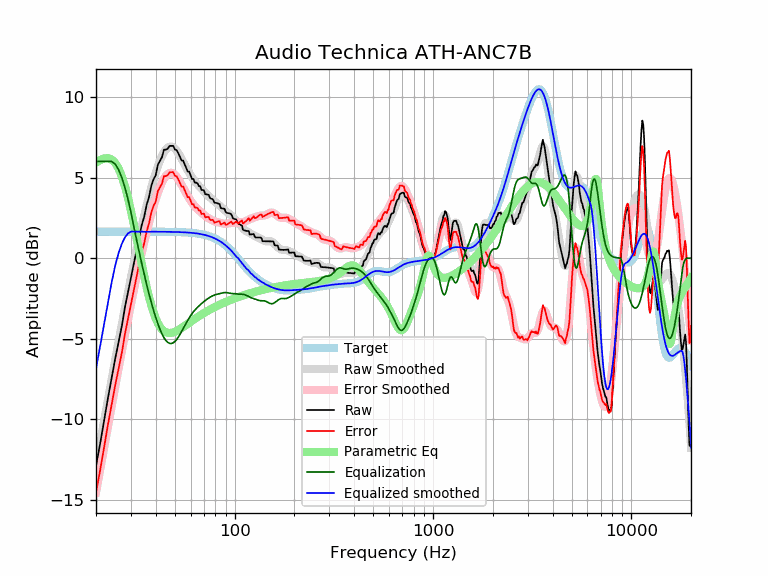

Source data for this figure (header and first rows):
frequency, raw, error, smoothed, error_smoothed, equalization, parametric_eq, equalized_raw, equalized_smoothed, target
20, -12.88, -14.53, -12.87, -14.52, 6.00, 5.93, -6.88, -6.87, 1.65
21, -11.49, -13.14, -11.43, -13.08, 6.00, 6.09, -5.49, -5.43, 1.65
22, -10.04, -11.69, -10.05, -11.70, 6.00, 6.19, -4.04, -4.05, 1.65
23, -8.64, -10.29, -8.74, -10.38, 6.00, 6.21, -2.64, -2.74, 1.65
24, -7.41, -9.06, -7.48, -9.13, 6.00, 6.12, -1.41, -1.48, 1.65
25, -6.23, -7.88, -6.29, -7.94, 5.83, 5.91, -0.40, -0.46, 1.65
26, -5.20, -6.84, -5.16, -6.81, 5.49, 5.56, 0.29, 0.33, 1.65
27, -4.20, -5.85, -4.09, -5.74, 4.99, 5.07, 0.78, 0.90, 1.65
28, -3.03, -4.68, -3.07, -4.72, 4.37, 4.45, 1.34, 1.29, 1.65
29, -2.10, -3.75, -2.11, -3.76, 3.65, 3.73, 1.55, 1.54, 1.65
30, -1.21, -2.86, -1.20, -2.84, 2.84, 2.94, 1.63, 1.65, 1.65
31, -0.36, -2.00, -0.33, -1.98, 1.98, 2.11, 1.62, 1.65, 1.65
32, 0.47, -1.17, 0.49, -1.16, 1.16, 1.26, 1.63, 1.65, 1.65
33, 1.27, -0.37, 1.26, -0.39, 0.39, 0.43, 1.66, 1.65, 1.65
34, 2.05, 0.40, 1.98, 0.33, -0.33, -0.37, 1.72, 1.65, 1.65
35, 2.58, 0.93, 2.65, 1.01, -1.01, -1.11, 1.57, 1.65, 1.65
36, 3.31, 1.66, 3.28, 1.63, -1.63, -1.79, 1.67, 1.65, 1.65
37, 3.79, 2.15, 3.86, 2.21, -2.21, -2.40, 1.58, 1.64, 1.64
38, 4.49, 2.84, 4.39, 2.75, -2.75, -2.93, 1.74, 1.64, 1.64
39, 4.89, 3.25, 4.88, 3.23, -3.23, -3.37, 1.66, 1.64, 1.64
40, 5.15, 3.50, 5.31, 3.67, -3.67, -3.74, 1.47, 1.64, 1.64
41, 5.80, 4.15, 5.70, 4.06, -4.06, -4.03, 1.73, 1.64, 1.64
42, 6.03, 4.39, 6.04, 4.40, -4.40, -4.25, 1.63, 1.64, 1.64
43, 6.26, 4.62, 6.33, 4.69, -4.69, -4.41, 1.57, 1.64, 1.64
44, 6.72, 5.09, 6.57, 4.93, -4.93, -4.53, 1.80, 1.64, 1.64
45, 6.73, 5.09, 6.74, 5.10, -5.10, -4.60, 1.62, 1.64, 1.64
46, 6.80, 5.16, 6.86, 5.22, -5.22, -4.63, 1.57, 1.64, 1.64
47, 6.96, 5.33, 6.92, 5.28, -5.28, -4.64, 1.68, 1.63, 1.63
48, 6.96, 5.33, 6.92, 5.29, -5.29, -4.63, 1.67, 1.63, 1.63
49, 6.97, 5.34, 6.88, 5.25, -5.25, -4.60, 1.72, 1.63, 1.63
50, 6.74, 5.11, 6.79, 5.16, -5.16, -4.56, 1.58, 1.63, 1.63
51, 6.69, 5.07, 6.66, 5.04, -5.04, -4.51, 1.65, 1.62, 1.62
52, 6.51, 4.89, 6.51, 4.89, -4.89, -4.45, 1.62, 1.62, 1.62
53, 6.28, 4.67, 6.34, 4.73, -4.73, -4.39, 1.56, 1.62, 1.62
54, 6.05, 4.44, 6.16, 4.55, -4.55, -4.33, 1.50, 1.61, 1.61
55, 6.05, 4.44, 5.98, 4.37, -4.37, -4.27, 1.68, 1.61, 1.61
56, 5.82, 4.22, 5.79, 4.19, -4.19, -4.20, 1.63, 1.60, 1.60
57, 5.60, 4.00, 5.62, 4.02, -4.02, -4.14, 1.57, 1.60, 1.60
58, 5.37, 3.78, 5.45, 3.86, -3.86, -4.07, 1.51, 1.59, 1.59
59, 5.37, 3.78, 5.29, 3.70, -3.70, -4.01, 1.66, 1.58, 1.58
60, 5.14, 3.57, 5.14, 3.56, -3.56, -3.94, 1.58, 1.58, 1.58
61, 4.91, 3.34, 5.00, 3.43, -3.43, -3.88, 1.47, 1.57, 1.57
62, 4.91, 3.35, 4.88, 3.32, -3.32, -3.82, 1.59, 1.56, 1.56
63, 4.68, 3.13, 4.77, 3.22, -3.22, -3.76, 1.47, 1.55, 1.55
64, 4.69, 3.15, 4.66, 3.13, -3.13, -3.71, 1.56, 1.54, 1.54
65, 4.64, 3.11, 4.57, 3.04, -3.04, -3.65, 1.60, 1.53, 1.53
66, 4.46, 2.95, 4.48, 2.96, -2.96, -3.60, 1.50, 1.51, 1.51
67, 4.46, 2.96, 4.39, 2.89, -2.89, -3.55, 1.57, 1.50, 1.50
68, 4.23, 2.75, 4.31, 2.82, -2.82, -3.50, 1.41, 1.49, 1.49
69, 4.23, 2.75, 4.22, 2.75, -2.75, -3.45, 1.47, 1.47, 1.47
70, 4.21, 2.76, 4.14, 2.69, -2.69, -3.40, 1.53, 1.45, 1.45
71, 3.97, 2.54, 4.06, 2.63, -2.63, -3.36, 1.34, 1.44, 1.44
72, 3.96, 2.54, 3.99, 2.57, -2.57, -3.31, 1.38, 1.42, 1.42
73, 3.94, 2.55, 3.92, 2.52, -2.52, -3.27, 1.42, 1.40, 1.40
74, 3.93, 2.56, 3.85, 2.47, -2.47, -3.23, 1.46, 1.37, 1.37
75, 3.75, 2.40, 3.78, 2.43, -2.43, -3.19, 1.32, 1.35, 1.35
76, 3.68, 2.36, 3.71, 2.39, -2.39, -3.15, 1.30, 1.32, 1.32
77, 3.68, 2.38, 3.65, 2.35, -2.35, -3.12, 1.33, 1.30, 1.30
78, 3.61, 2.34, 3.59, 2.32, -2.32, -3.08, 1.30, 1.27, 1.27
79, 3.44, 2.20, 3.53, 2.29, -2.29, -3.04, 1.15, 1.24, 1.24
... 553 more rows
